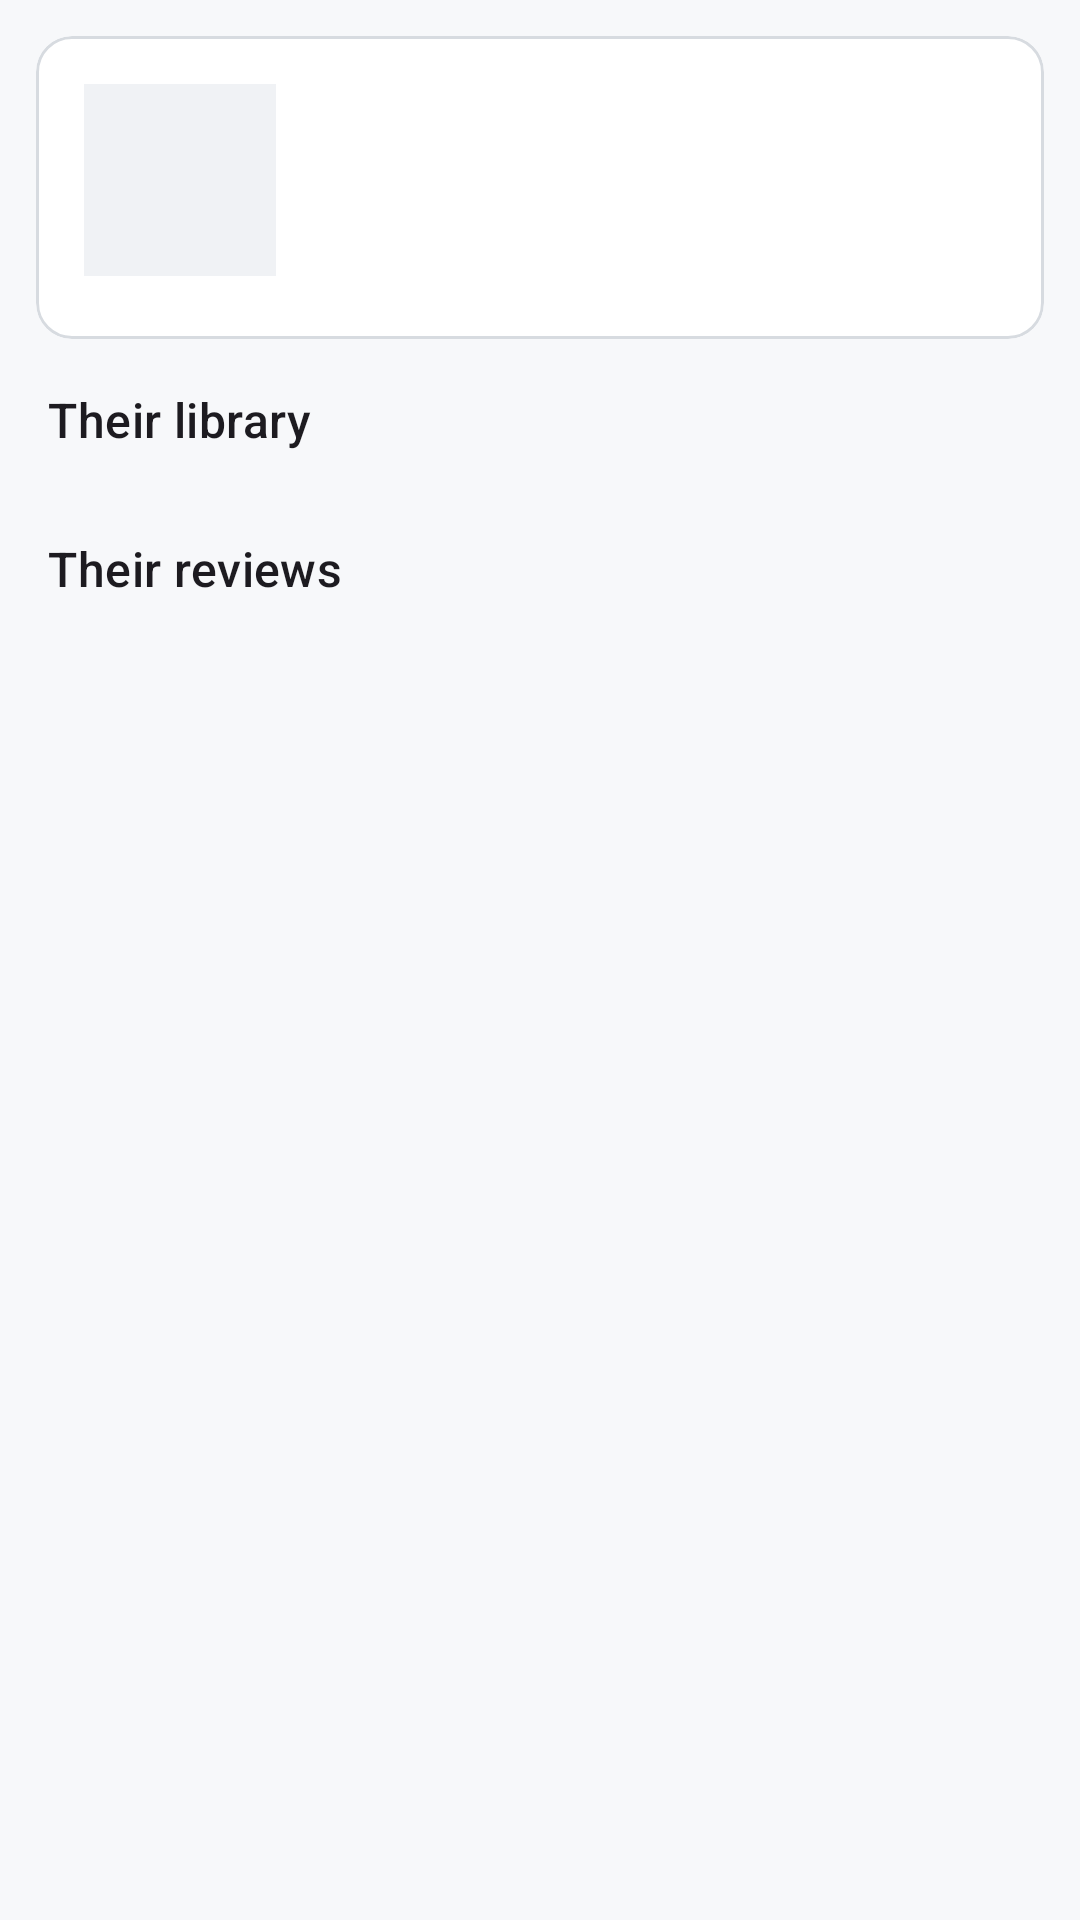

Layout XML and referenced resources for this Android screen:
<!-- AndroidManifest.xml: application theme Theme.GameVault -->
<!-- res/layout/fragment_other_user_profile.xml -->
<?xml version="1.0" encoding="utf-8"?>
<androidx.core.widget.NestedScrollView xmlns:android="http://schemas.android.com/apk/res/android"
    xmlns:app="http://schemas.android.com/apk/res-auto"
    xmlns:tools="http://schemas.android.com/tools"
    android:layout_width="match_parent"
    android:layout_height="match_parent"
    android:fillViewport="true"
    tools:context=".ui.players.OtherUserProfileFragment">

    <LinearLayout
        android:layout_width="match_parent"
        android:layout_height="wrap_content"
        android:orientation="vertical"
        android:paddingBottom="16dp">

        <com.google.android.material.card.MaterialCardView
            android:layout_width="match_parent"
            android:layout_height="wrap_content"
            android:layout_margin="12dp"
            app:cardCornerRadius="12dp"
            app:strokeWidth="1dp"
            app:strokeColor="?attr/colorOutline">

            <androidx.constraintlayout.widget.ConstraintLayout
                android:layout_width="match_parent"
                android:layout_height="wrap_content"
                android:padding="16dp">

                <ImageView
                    android:id="@+id/avatar"
                    android:layout_width="64dp"
                    android:layout_height="64dp"
                    android:background="?attr/colorSurfaceVariant"
                    android:scaleType="centerCrop"
                    android:contentDescription="@string/player_avatar_description"
                    app:layout_constraintStart_toStartOf="parent"
                    app:layout_constraintTop_toTopOf="parent"
                    tools:src="@drawable/ic_profile" />

                <TextView
                    android:id="@+id/displayName"
                    android:layout_width="0dp"
                    android:layout_height="wrap_content"
                    android:layout_marginStart="16dp"
                    android:textAppearance="?attr/textAppearanceHeadlineSmall"
                    android:textColor="?attr/colorOnSurface"
                    android:maxLines="1"
                    android:ellipsize="end"
                    app:layout_constraintStart_toEndOf="@id/avatar"
                    app:layout_constraintTop_toTopOf="@id/avatar"
                    app:layout_constraintEnd_toEndOf="parent"
                    tools:text="bodan" />

                <TextView
                    android:id="@+id/memberSince"
                    android:layout_width="0dp"
                    android:layout_height="wrap_content"
                    android:layout_marginStart="16dp"
                    android:layout_marginTop="2dp"
                    android:textAppearance="?attr/textAppearanceBodySmall"
                    android:textColor="?attr/colorOnSurfaceVariant"
                    app:layout_constraintStart_toEndOf="@id/avatar"
                    app:layout_constraintTop_toBottomOf="@id/displayName"
                    app:layout_constraintEnd_toEndOf="parent"
                    tools:text="Member since 2026-05-01" />

                <TextView
                    android:id="@+id/gameCount"
                    android:layout_width="0dp"
                    android:layout_height="wrap_content"
                    android:layout_marginStart="16dp"
                    android:layout_marginTop="2dp"
                    android:textAppearance="?attr/textAppearanceBodySmall"
                    android:textColor="?attr/colorOnSurfaceVariant"
                    app:layout_constraintStart_toEndOf="@id/avatar"
                    app:layout_constraintTop_toBottomOf="@id/memberSince"
                    app:layout_constraintEnd_toEndOf="parent"
                    tools:text="12 games" />

            </androidx.constraintlayout.widget.ConstraintLayout>
        </com.google.android.material.card.MaterialCardView>

        <TextView
            android:layout_width="wrap_content"
            android:layout_height="wrap_content"
            android:layout_marginStart="16dp"
            android:layout_marginTop="4dp"
            android:text="@string/other_user_library"
            android:textAppearance="?attr/textAppearanceTitleMedium" />

        <androidx.recyclerview.widget.RecyclerView
            android:id="@+id/gamesRecycler"
            android:layout_width="match_parent"
            android:layout_height="wrap_content"
            android:nestedScrollingEnabled="false"
            android:paddingTop="4dp"
            tools:listitem="@layout/item_game" />

        <TextView
            android:id="@+id/emptyText"
            android:layout_width="wrap_content"
            android:layout_height="wrap_content"
            android:layout_gravity="start"
            android:layout_marginStart="16dp"
            android:layout_marginTop="8dp"
            android:text="@string/other_user_no_games"
            android:textColor="?attr/colorOnSurfaceVariant"
            android:visibility="gone" />

        <TextView
            android:layout_width="wrap_content"
            android:layout_height="wrap_content"
            android:layout_marginStart="16dp"
            android:layout_marginTop="24dp"
            android:text="@string/other_user_reviews"
            android:textAppearance="?attr/textAppearanceTitleMedium" />

        <androidx.recyclerview.widget.RecyclerView
            android:id="@+id/reviewsRecycler"
            android:layout_width="match_parent"
            android:layout_height="wrap_content"
            android:nestedScrollingEnabled="false"
            android:paddingTop="4dp"
            tools:listitem="@layout/item_review" />

        <TextView
            android:id="@+id/reviewsEmptyText"
            android:layout_width="wrap_content"
            android:layout_height="wrap_content"
            android:layout_marginStart="16dp"
            android:layout_marginTop="8dp"
            android:text="@string/other_user_no_reviews"
            android:textColor="?attr/colorOnSurfaceVariant"
            android:visibility="gone" />
    </LinearLayout>
</androidx.core.widget.NestedScrollView>
<!-- res/layout/item_game.xml (included above) -->
<?xml version="1.0" encoding="utf-8"?>
<com.google.android.material.card.MaterialCardView
    xmlns:android="http://schemas.android.com/apk/res/android"
    xmlns:app="http://schemas.android.com/apk/res-auto"
    xmlns:tools="http://schemas.android.com/tools"
    android:layout_width="match_parent"
    android:layout_height="wrap_content"
    android:layout_marginHorizontal="12dp"
    android:layout_marginVertical="6dp"
    app:cardCornerRadius="12dp"
    app:cardElevation="2dp"
    app:strokeWidth="1dp"
    app:strokeColor="?attr/colorOutline"
    android:clickable="true"
    android:focusable="true"
    android:foreground="?attr/selectableItemBackground">

    <androidx.constraintlayout.widget.ConstraintLayout
        android:layout_width="match_parent"
        android:layout_height="wrap_content"
        android:padding="12dp">

        <ImageView
            android:id="@+id/cover"
            android:layout_width="64dp"
            android:layout_height="80dp"
            android:scaleType="centerCrop"
            android:background="?attr/colorSurfaceVariant"
            android:contentDescription="@string/cover_image_description"
            app:layout_constraintStart_toStartOf="parent"
            app:layout_constraintTop_toTopOf="parent"
            tools:src="@drawable/ic_logo" />

        <TextView
            android:id="@+id/title"
            android:layout_width="0dp"
            android:layout_height="wrap_content"
            android:layout_marginStart="12dp"
            android:textAppearance="?attr/textAppearanceTitleMedium"
            android:textColor="?attr/colorOnSurface"
            android:maxLines="1"
            android:ellipsize="end"
            app:layout_constraintStart_toEndOf="@id/cover"
            app:layout_constraintTop_toTopOf="@id/cover"
            app:layout_constraintEnd_toStartOf="@id/ratingText"
            tools:text="Hollow Knight" />

        <TextView
            android:id="@+id/platform"
            android:layout_width="0dp"
            android:layout_height="wrap_content"
            android:layout_marginStart="12dp"
            android:layout_marginTop="2dp"
            android:textAppearance="?attr/textAppearanceBodySmall"
            android:textColor="?attr/colorOnSurfaceVariant"
            app:layout_constraintStart_toEndOf="@id/cover"
            app:layout_constraintTop_toBottomOf="@id/title"
            app:layout_constraintEnd_toEndOf="parent"
            tools:text="PC" />

        <TextView
            android:id="@+id/genre"
            android:layout_width="0dp"
            android:layout_height="wrap_content"
            android:layout_marginStart="12dp"
            android:textAppearance="?attr/textAppearanceBodySmall"
            android:textColor="?attr/colorOnSurfaceVariant"
            android:maxLines="1"
            android:ellipsize="end"
            app:layout_constraintStart_toEndOf="@id/cover"
            app:layout_constraintTop_toBottomOf="@id/platform"
            app:layout_constraintEnd_toEndOf="parent"
            tools:text="Metroidvania" />

        <com.google.android.material.chip.Chip
            android:id="@+id/statusChip"
            style="@style/Widget.Material3.Chip.Suggestion"
            android:layout_width="wrap_content"
            android:layout_height="wrap_content"
            android:layout_marginStart="12dp"
            android:layout_marginTop="6dp"
            android:textColor="?attr/colorOnPrimary"
            android:clickable="false"
            android:checkable="false"
            app:chipMinHeight="24dp"
            app:layout_constraintStart_toEndOf="@id/cover"
            app:layout_constraintTop_toBottomOf="@id/genre"
            app:layout_constraintBottom_toBottomOf="@id/cover"
            tools:text="Playing" />

        <TextView
            android:id="@+id/ratingText"
            android:layout_width="wrap_content"
            android:layout_height="wrap_content"
            android:textAppearance="?attr/textAppearanceTitleMedium"
            android:textColor="?attr/colorPrimary"
            android:drawableEnd="@android:drawable/btn_star_big_on"
            android:drawablePadding="4dp"
            app:layout_constraintEnd_toEndOf="parent"
            app:layout_constraintTop_toTopOf="@id/cover"
            tools:text="8.5/10" />

    </androidx.constraintlayout.widget.ConstraintLayout>
</com.google.android.material.card.MaterialCardView>
<!-- res/layout/item_review.xml (included above) -->
<?xml version="1.0" encoding="utf-8"?>
<com.google.android.material.card.MaterialCardView
    xmlns:android="http://schemas.android.com/apk/res/android"
    xmlns:app="http://schemas.android.com/apk/res-auto"
    xmlns:tools="http://schemas.android.com/tools"
    android:layout_width="match_parent"
    android:layout_height="wrap_content"
    android:layout_marginHorizontal="12dp"
    android:layout_marginVertical="6dp"
    app:cardCornerRadius="12dp"
    app:cardElevation="1dp"
    app:strokeWidth="1dp"
    app:strokeColor="?attr/colorOutline">

    <LinearLayout
        android:layout_width="match_parent"
        android:layout_height="wrap_content"
        android:orientation="vertical"
        android:padding="14dp">

        <LinearLayout
            android:layout_width="match_parent"
            android:layout_height="wrap_content"
            android:orientation="horizontal"
            android:gravity="center_vertical">

            <TextView
                android:id="@+id/gameTitle"
                android:layout_width="0dp"
                android:layout_height="wrap_content"
                android:layout_weight="1"
                android:textAppearance="?attr/textAppearanceTitleMedium"
                android:textColor="?attr/colorOnSurface"
                android:maxLines="1"
                android:ellipsize="end"
                tools:text="Hollow Knight" />

            <TextView
                android:id="@+id/ratingText"
                android:layout_width="wrap_content"
                android:layout_height="wrap_content"
                android:textAppearance="?attr/textAppearanceTitleMedium"
                android:textColor="?attr/colorPrimary"
                tools:text="9.0/10" />
        </LinearLayout>

        <TextView
            android:id="@+id/author"
            android:layout_width="wrap_content"
            android:layout_height="wrap_content"
            android:textAppearance="?attr/textAppearanceBodySmall"
            android:textColor="?attr/colorOnSurfaceVariant"
            tools:text="by bodan" />

        <TextView
            android:id="@+id/text"
            android:layout_width="match_parent"
            android:layout_height="wrap_content"
            android:layout_marginTop="8dp"
            android:textAppearance="?attr/textAppearanceBodyMedium"
            android:textColor="?attr/colorOnSurface"
            tools:text="A masterful Metroidvania with atmospheric design and tight controls." />
    </LinearLayout>
</com.google.android.material.card.MaterialCardView>
<!-- resources referenced by this layout -->
<resources>
  <!-- drawable ic_logo (drawable) -->
  <vector xmlns:android="http://schemas.android.com/apk/res/android"
      android:width="72dp"
      android:height="72dp"
      android:viewportWidth="24"
      android:viewportHeight="24"
      android:tint="?attr/colorPrimary">
      <path
          android:fillColor="@android:color/white"
          android:pathData="M21,6h-7.59l3.29,-3.29L16,2l-4,4 -4,-4 -0.71,0.71L10.59,6L3,6c-1.1,0 -2,0.89 -2,2v12c0,1.1 0.9,2 2,2h18c1.1,0 2,-0.9 2,-2L23,8c0,-1.11 -0.9,-2 -2,-2zM21,20L3,20L3,8h18v12zM6,12h2v2L6,14zM10,12h2v2h-2zM14,12h2v2h-2z" />
  </vector>
  <string name="cover_image_description">Game cover</string>
  <string name="other_user_library">Their library</string>
  <string name="other_user_no_games">This player hasn\'t added any games yet</string>
  <string name="other_user_no_reviews">This player hasn\'t written any reviews yet</string>
  <string name="other_user_reviews">Their reviews</string>
  <string name="player_avatar_description">Player avatar</string>
  <style name="Theme.GameVault" parent="Theme.Material3.DayNight.NoActionBar">
          <item name="colorPrimary">@color/gv_neon_cyan_dim</item>
          <item name="colorOnPrimary">@color/gv_on_light</item>
          <item name="colorPrimaryContainer">#B2EBF2</item>
          <item name="colorOnPrimaryContainer">#003D45</item>
  
          <item name="colorSecondary">@color/gv_neon_magenta_dim</item>
          <item name="colorOnSecondary">@color/gv_on_dark</item>
          <item name="colorSecondaryContainer">#FFD9E2</item>
          <item name="colorOnSecondaryContainer">#3F0021</item>
  
          <item name="colorTertiary">@color/gv_accent_gold</item>
          <item name="colorOnTertiary">@color/gv_on_light</item>
  
          <item name="android:colorBackground">@color/gv_bg_light</item>
          <item name="colorSurface">@color/gv_surface_light</item>
          <item name="colorOnSurface">@color/gv_on_light</item>
          <item name="colorSurfaceVariant">@color/gv_surface_light_elevated</item>
          <item name="colorOnSurfaceVariant">@color/gv_on_light_muted</item>
          <item name="colorOutline">@color/gv_outline_light</item>
  
          <item name="android:statusBarColor">?attr/colorSurface</item>
          <item name="android:windowLightStatusBar" tools:targetApi="m">true</item>
      </style>
  <color name="gv_neon_cyan_dim">#00B8D4</color>
  <color name="gv_on_light">#0B0D11</color>
  <color name="gv_neon_magenta_dim">#C2185B</color>
  <color name="gv_on_dark">#ECEFF4</color>
  <color name="gv_accent_gold">#FFD740</color>
  <color name="gv_bg_light">#F7F8FA</color>
  <color name="gv_surface_light">#FFFFFF</color>
  <color name="gv_surface_light_elevated">#F0F2F5</color>
  <color name="gv_on_light_muted">#5A6270</color>
  <color name="gv_outline_light">#D7DBE0</color>
</resources>
